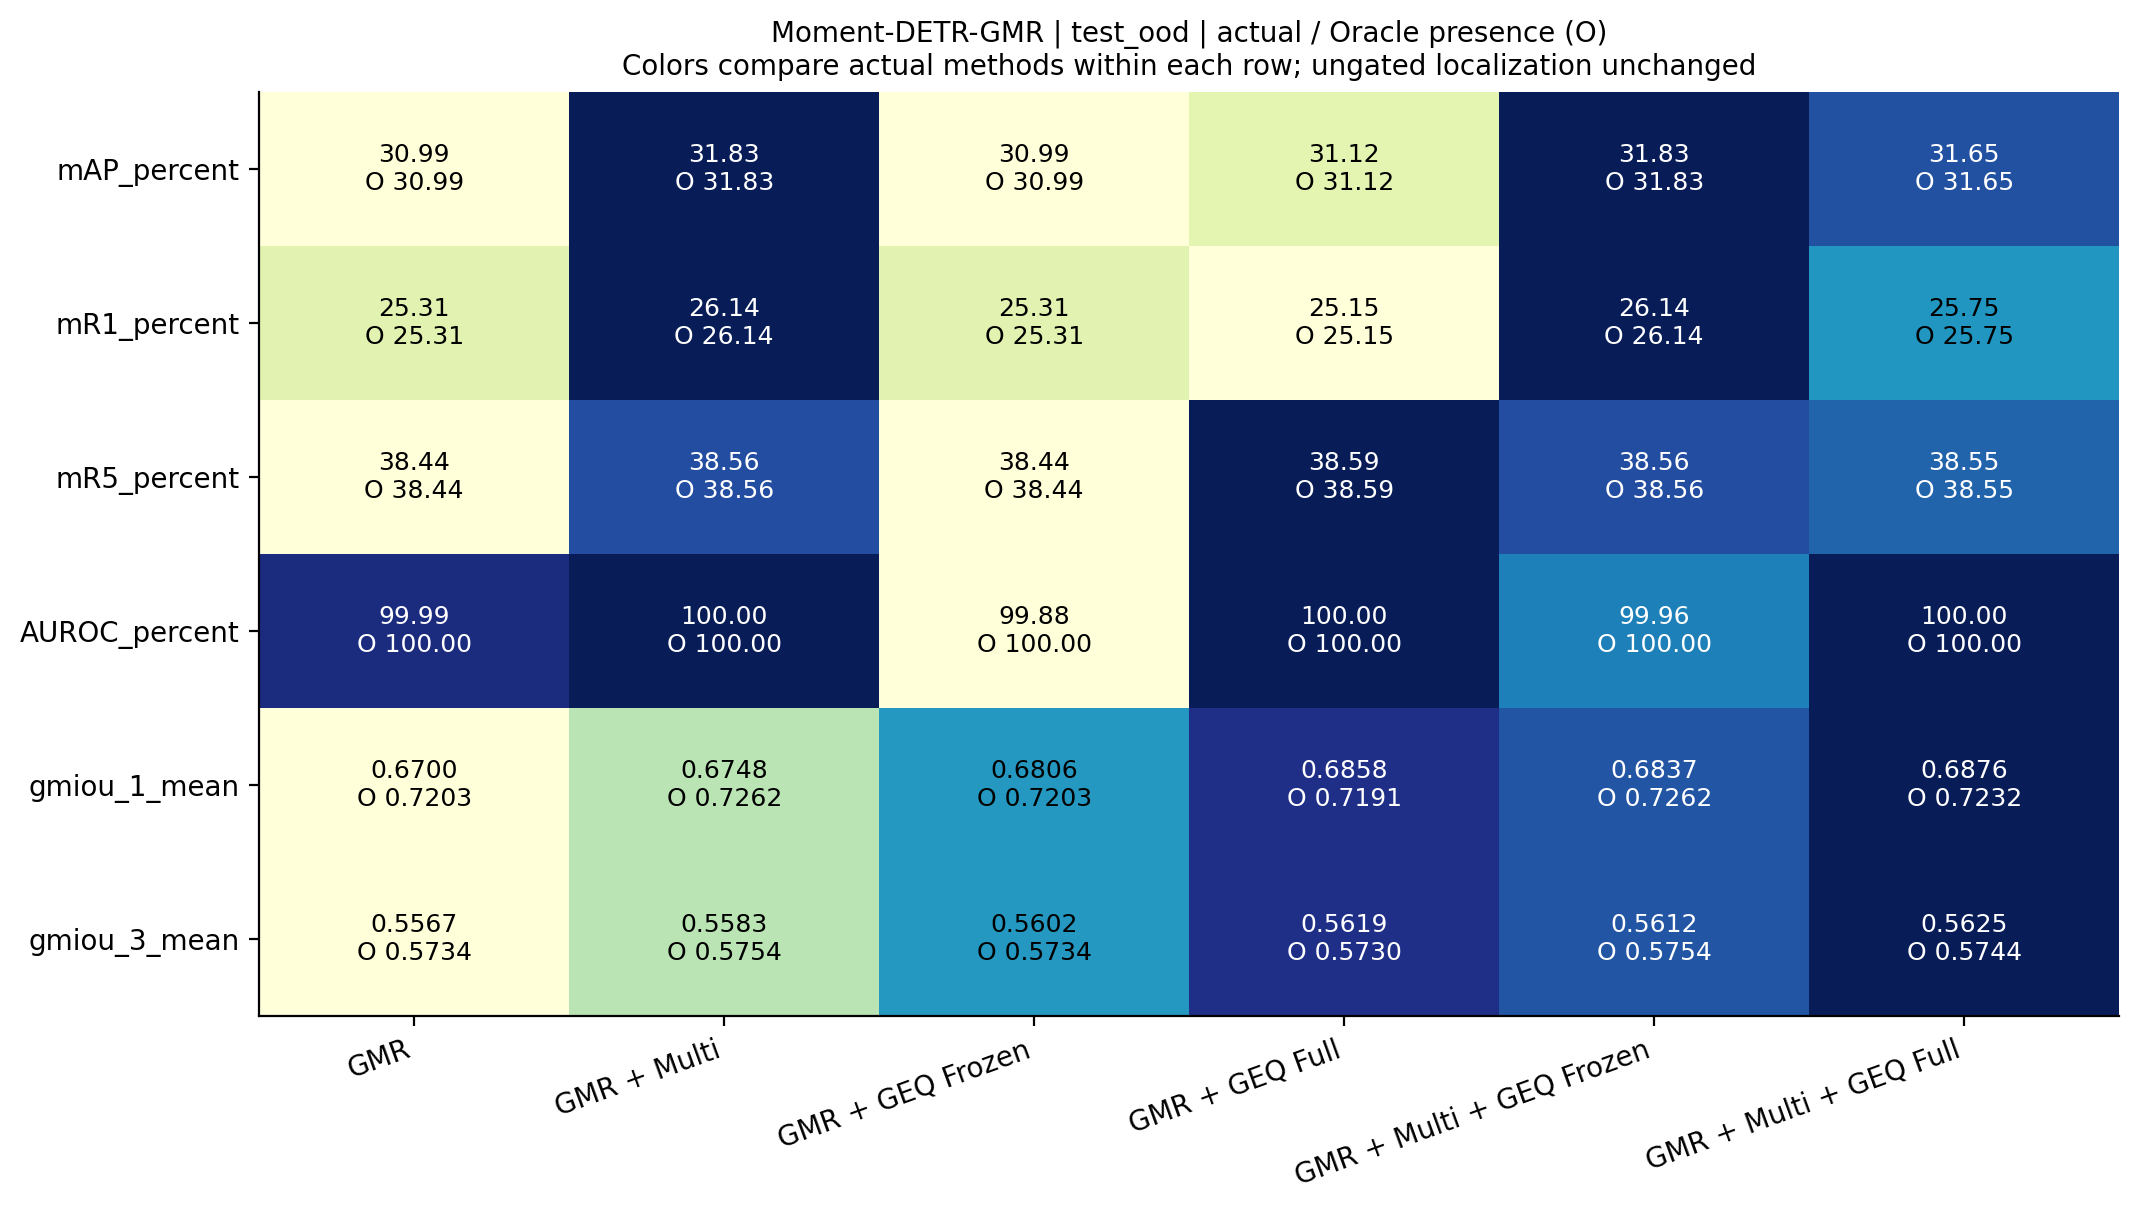

Values plotted in this chart, from the file beside it:
row, method, actual, oracle
mAP_percent, GMR, 30.99, 30.99
mAP_percent, GMR + Multi, 31.83, 31.83
mAP_percent, GMR + GEQ Frozen, 30.99, 30.99
mAP_percent, GMR + GEQ Full, 31.12, 31.12
mAP_percent, GMR + Multi + GEQ Frozen, 31.83, 31.83
mAP_percent, GMR + Multi + GEQ Full, 31.65, 31.65
mR1_percent, GMR, 25.31, 25.31
mR1_percent, GMR + Multi, 26.14, 26.14
mR1_percent, GMR + GEQ Frozen, 25.31, 25.31
mR1_percent, GMR + GEQ Full, 25.15, 25.15
mR1_percent, GMR + Multi + GEQ Frozen, 26.14, 26.14
mR1_percent, GMR + Multi + GEQ Full, 25.75, 25.75
mR5_percent, GMR, 38.44, 38.44
mR5_percent, GMR + Multi, 38.56, 38.56
mR5_percent, GMR + GEQ Frozen, 38.44, 38.44
mR5_percent, GMR + GEQ Full, 38.59, 38.59
mR5_percent, GMR + Multi + GEQ Frozen, 38.56, 38.56
mR5_percent, GMR + Multi + GEQ Full, 38.55, 38.55
AUROC_percent, GMR, 99.99, 100.0
AUROC_percent, GMR + Multi, 100.0, 100.0
AUROC_percent, GMR + GEQ Frozen, 99.88, 100.0
AUROC_percent, GMR + GEQ Full, 100.0, 100.0
AUROC_percent, GMR + Multi + GEQ Frozen, 99.96, 100.0
AUROC_percent, GMR + Multi + GEQ Full, 100.0, 100.0
gmiou_1_mean, GMR, 0.67, 0.7203
gmiou_1_mean, GMR + Multi, 0.6748, 0.7262
gmiou_1_mean, GMR + GEQ Frozen, 0.6806, 0.7203
gmiou_1_mean, GMR + GEQ Full, 0.6858, 0.7191
gmiou_1_mean, GMR + Multi + GEQ Frozen, 0.6837, 0.7262
gmiou_1_mean, GMR + Multi + GEQ Full, 0.6876, 0.7232
gmiou_3_mean, GMR, 0.5567, 0.5734
gmiou_3_mean, GMR + Multi, 0.5583, 0.5754
gmiou_3_mean, GMR + GEQ Frozen, 0.5602, 0.5734
gmiou_3_mean, GMR + GEQ Full, 0.5619, 0.573
gmiou_3_mean, GMR + Multi + GEQ Frozen, 0.5612, 0.5754
gmiou_3_mean, GMR + Multi + GEQ Full, 0.5625, 0.5744
